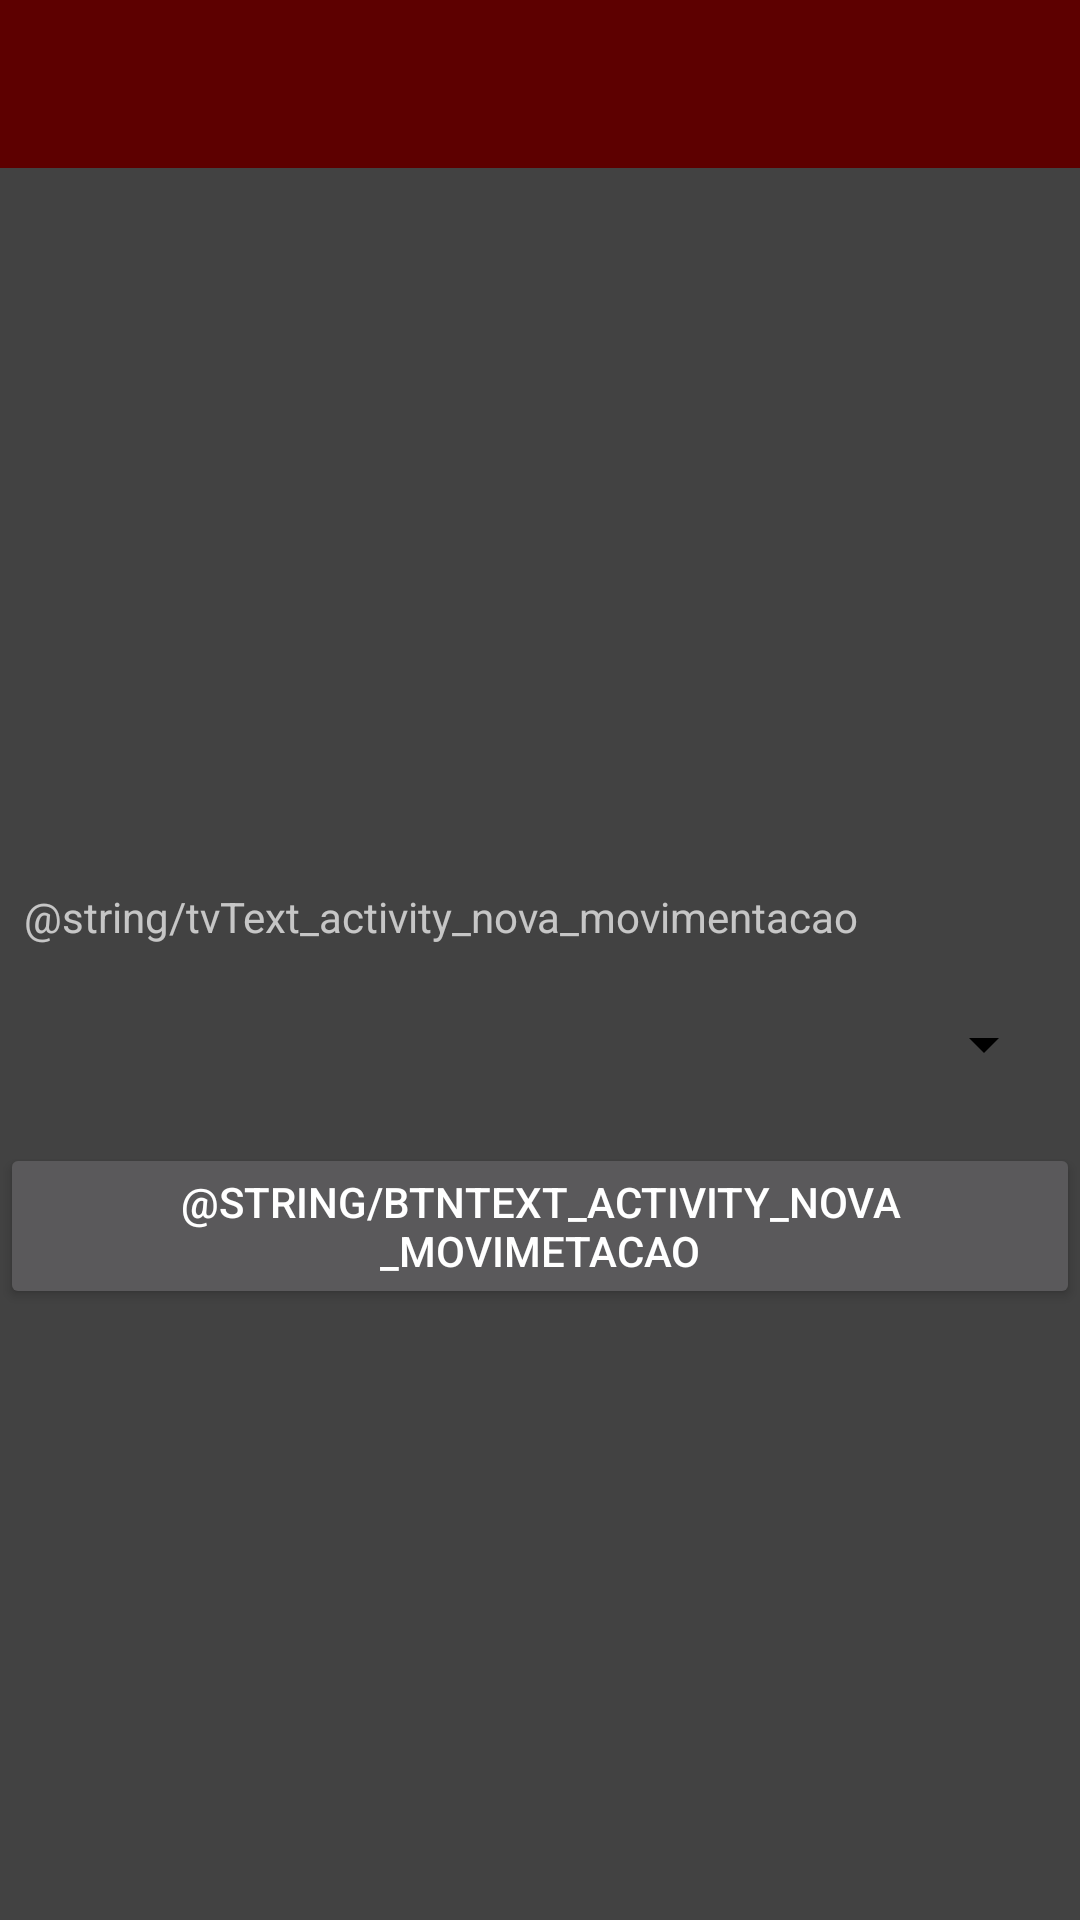

Write the Android layout XML for this screen, with the resource values it uses.
<!-- AndroidManifest.xml: application theme AppTheme -->
<!-- res/layout/activity_nova_movimentacao.xml -->
<?xml version="1.0" encoding="utf-8"?>
<android.support.constraint.ConstraintLayout xmlns:android="http://schemas.android.com/apk/res/android"
    xmlns:app="http://schemas.android.com/apk/res-auto"
    xmlns:tools="http://schemas.android.com/tools"
    android:layout_width="match_parent"
    android:layout_height="match_parent"
    tools:context=".activities.patrimonio.recyclerview.PatrimoniosActivity"
    tools:layout_editor_absoluteY="25dp"
    android:background="@color/cardview_dark_background">

    <include
        android:id="@+id/include"
        layout="@layout/app_toolbar"
        android:layout_width="368dp"
        android:layout_height="wrap_content"
        app:layout_constraintEnd_toEndOf="parent"
        app:layout_constraintStart_toStartOf="parent"
        app:layout_constraintTop_toTopOf="parent" />

    <TextView
        android:layout_width="match_parent"
        android:layout_height="wrap_content"
        android:layout_marginBottom="8dp"
        android:layout_marginEnd="8dp"
        android:layout_marginLeft="8dp"
        android:layout_marginRight="8dp"
        android:layout_marginStart="8dp"
        android:text="@string/tvText_activity_nova_movimentacao"
        app:layout_constraintBottom_toTopOf="@+id/sAmbientes"
        app:layout_constraintEnd_toEndOf="parent"
        app:layout_constraintStart_toStartOf="parent" />

    <Spinner
        android:id="@+id/sAmbientes"
        android:layout_width="match_parent"
        android:layout_height="50dp"
        android:layout_marginBottom="8dp"
        android:layout_marginEnd="8dp"
        android:layout_marginLeft="8dp"
        android:layout_marginRight="8dp"
        android:layout_marginStart="8dp"

        android:layout_marginTop="8dp"
        app:layout_constraintBottom_toBottomOf="parent"
        app:layout_constraintEnd_toEndOf="parent"
        app:layout_constraintStart_toStartOf="parent"
        app:layout_constraintTop_toBottomOf="@+id/include" />

    <Button
        android:id="@+id/btnMover"
        android:layout_width="wrap_content"
        android:layout_height="wrap_content"
        android:layout_marginEnd="8dp"
        android:layout_marginLeft="8dp"
        android:layout_marginRight="8dp"
        android:layout_marginStart="8dp"
        android:layout_marginTop="8dp"
        android:text="@string/btnText_activity_nova_movimetacao"
        app:layout_constraintEnd_toEndOf="parent"
        app:layout_constraintStart_toStartOf="parent"
        app:layout_constraintTop_toBottomOf="@+id/sAmbientes" />

</android.support.constraint.ConstraintLayout>
<!-- res/layout/app_toolbar.xml (included above) -->
<LinearLayout
    xmlns:android="http://schemas.android.com/apk/res/android"
    xmlns:app="http://schemas.android.com/apk/res-auto" android:layout_height="wrap_content" android:layout_width="match_parent">
    <android.support.v7.widget.Toolbar
        android:id="@+id/toolbar"
        android:minHeight="?attr/actionBarSize"
        android:layout_width="match_parent"
        android:layout_height="wrap_content"
        app:titleTextColor="@android:color/white"
        android:background="?attr/colorPrimary">
    </android.support.v7.widget.Toolbar>
</LinearLayout>
<!-- resources referenced by this layout -->
<resources>
  <style name="AppTheme" parent="Theme.AppCompat.Light.NoActionBar">
          <item name="colorPrimary">@color/standarColor</item>
          <item name="android:textColorPrimary">@android:color/white</item>
      </style>
  <color name="standarColor">#5d0000</color>
</resources>
